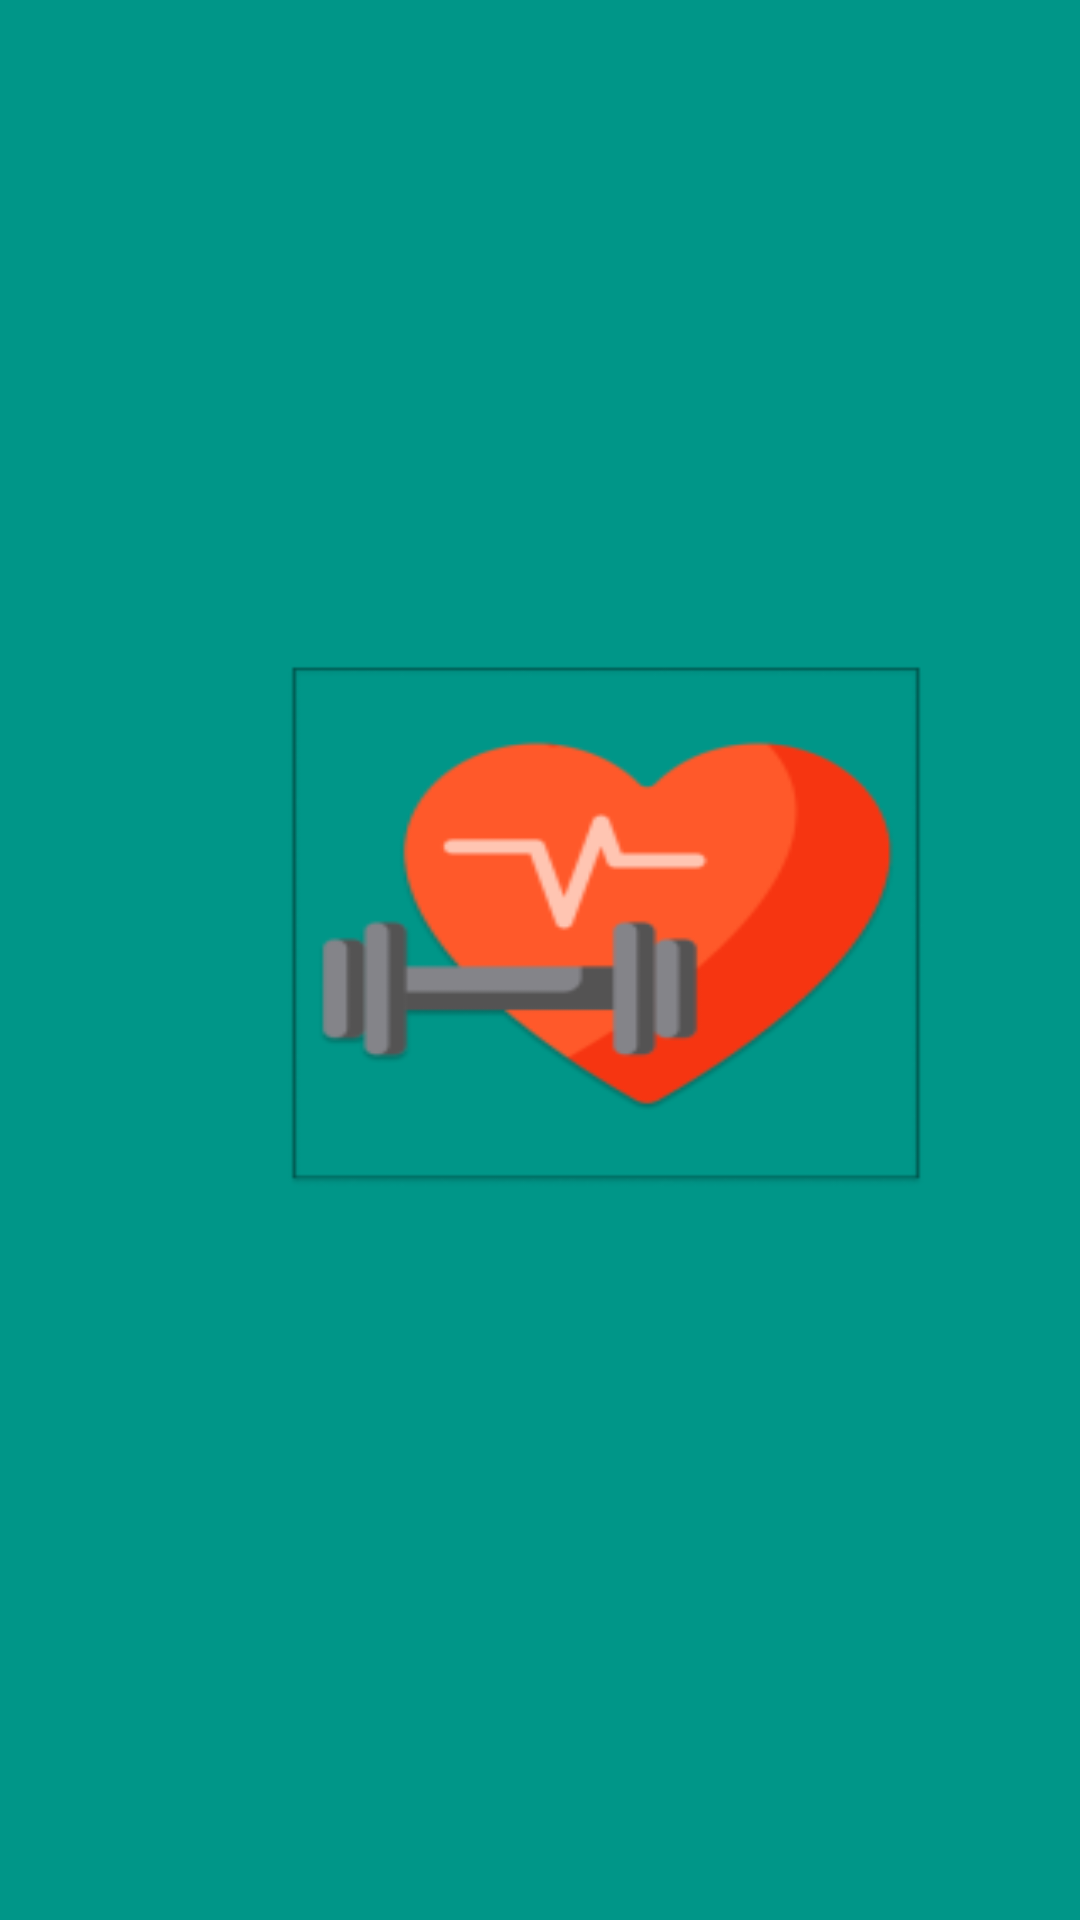

Produce the Android XML layout that renders to this screen, including the resource entries it uses.
<!-- AndroidManifest.xml: application theme Theme.MyGymClub -->
<!-- res/layout/activity_splash.xml -->
<?xml version="1.0" encoding="utf-8"?>
<androidx.constraintlayout.widget.ConstraintLayout xmlns:android="http://schemas.android.com/apk/res/android"
    xmlns:app="http://schemas.android.com/apk/res-auto"
    xmlns:tools="http://schemas.android.com/tools"
    android:layout_width="match_parent"
    android:layout_height="match_parent"
    android:background="#009688"
    tools:context=".SplashActivity">

    <LinearLayout
        android:layout_width="match_parent"
        android:layout_height="match_parent"
        android:orientation="vertical">

        <ImageView
            android:id="@+id/imageView"
            android:layout_width="364dp"
            android:layout_height="298dp"
            android:layout_marginStart="20dp"
            android:layout_marginLeft="20dp"
            android:layout_marginTop="160dp"
            android:layout_marginEnd="20dp"
            android:layout_marginRight="20dp"
            android:scaleType="fitXY"
            app:srcCompat="@mipmap/ic_launcher_foreground" />

        <ProgressBar
            android:id="@+id/progressBar2"
            style="?android:attr/progressBarStyle"
            android:layout_width="match_parent"
            android:layout_height="wrap_content"
            android:layout_marginTop="20dp" />

    </LinearLayout>

</androidx.constraintlayout.widget.ConstraintLayout>
<!-- resources referenced by this layout -->
<resources>
  <!-- mipmap ic_launcher_foreground: png bitmap (mipmap-hdpi, 4171 bytes) -->
  <style name="Theme.MyGymClub" parent="Theme.MaterialComponents.DayNight.DarkActionBar">
          
          <item name="colorPrimary">@color/purple_500</item>
          <item name="colorPrimaryVariant">@color/purple_700</item>
          <item name="colorOnPrimary">@color/white</item>
          
          <item name="colorSecondary">@color/teal_200</item>
          <item name="colorSecondaryVariant">@color/teal_700</item>
          <item name="colorOnSecondary">@color/black</item>
          
          <item name="android:statusBarColor" tools:targetApi="l">?attr/colorPrimaryVariant</item>
          
      </style>
  <!-- not gathered from this repository: default colours our renderer supplied (Android Studio template values) -->
  <color name="purple_500">#FF6200EE</color>
  <color name="purple_700">#FF3700B3</color>
  <color name="teal_200">#FF03DAC5</color>
  <color name="teal_700">#FF018786</color>
  <color name="black">#FF000000</color>
  <color name="white">#FFFFFFFF</color>
</resources>
